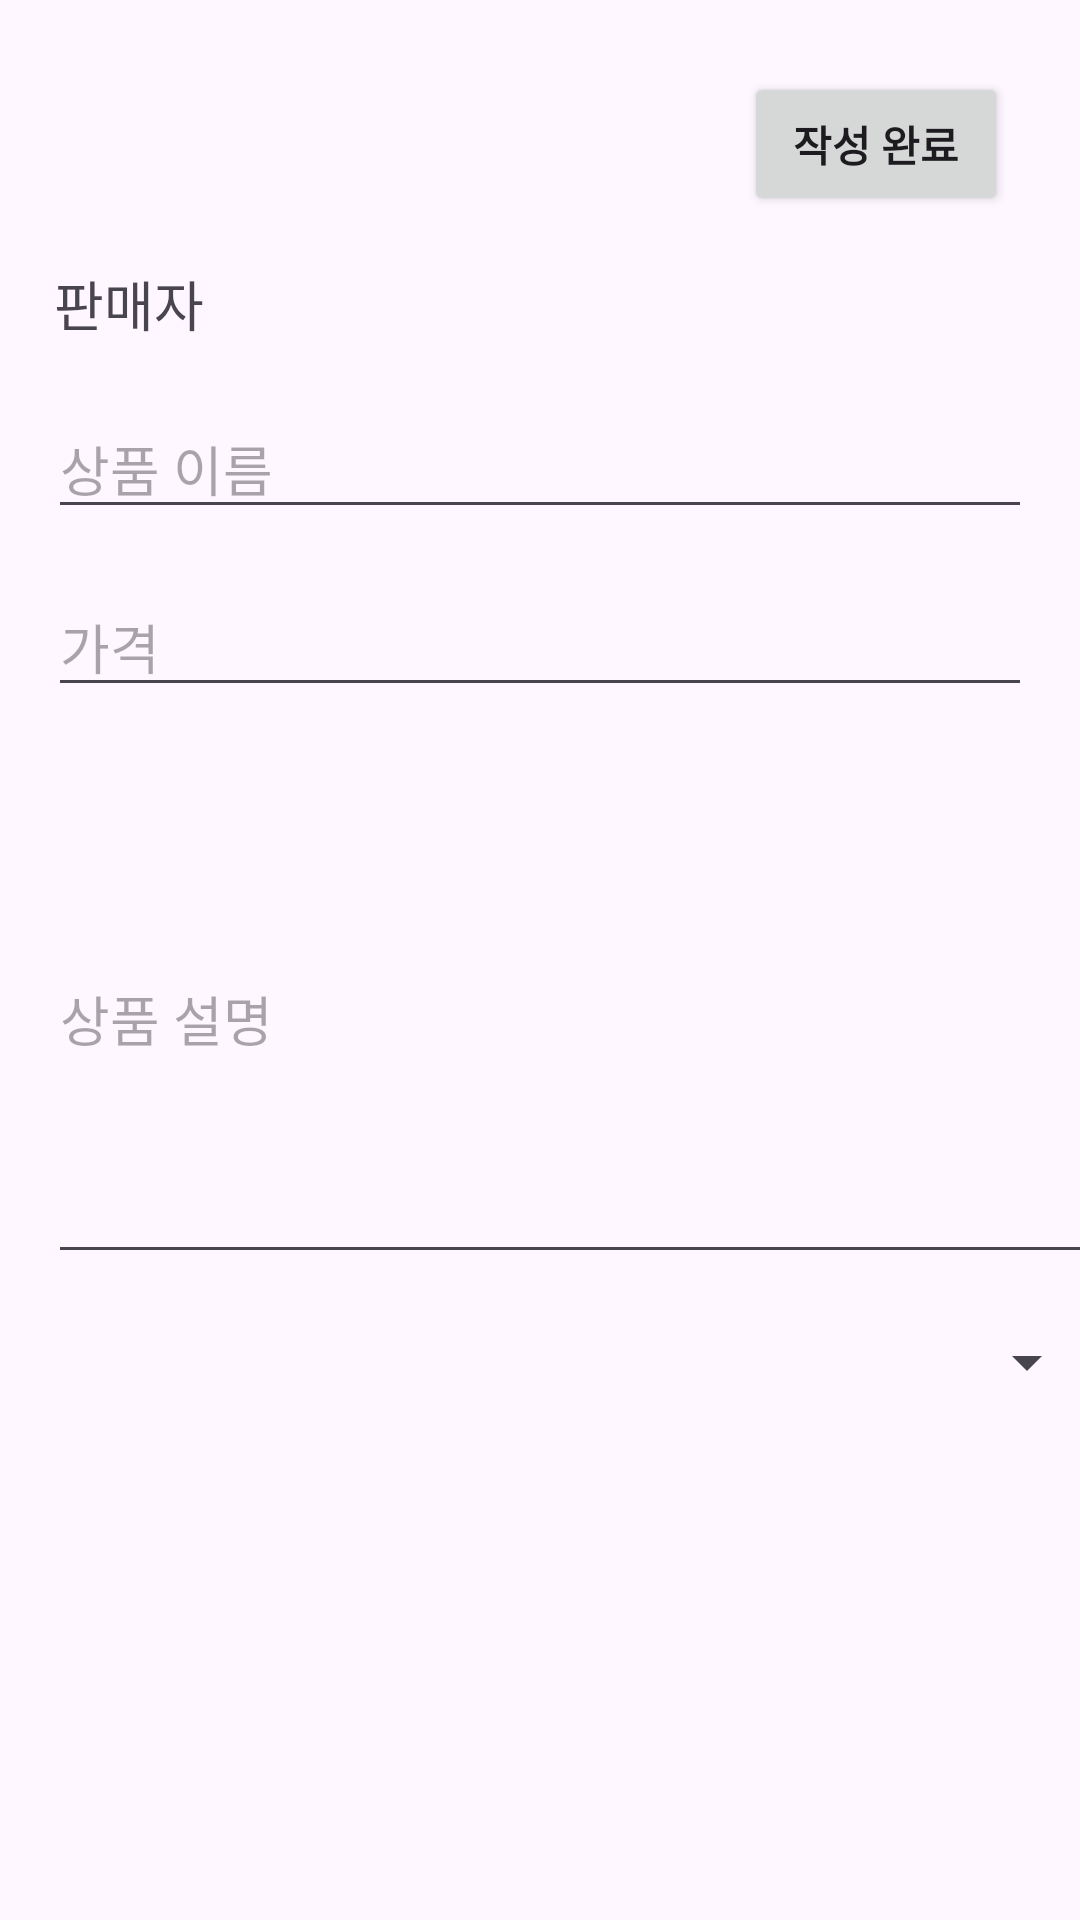

Here is an Android app screen rendered from its layout file. Give the layout XML and the strings, colors and styles it references.
<!-- AndroidManifest.xml: application theme Theme.MarketplaceFirebase -->
<!-- res/layout/activity_createsale.xml -->
<?xml version="1.0" encoding="utf-8"?>
<androidx.constraintlayout.widget.ConstraintLayout xmlns:android="http://schemas.android.com/apk/res/android"
    xmlns:app="http://schemas.android.com/apk/res-auto"
    xmlns:tools="http://schemas.android.com/tools"
    android:layout_width="match_parent"
    android:layout_height="match_parent">

    <EditText
        android:id="@+id/editName"
        android:layout_width="match_parent"
        android:layout_height="wrap_content"
        android:layout_marginStart="16dp"
        android:layout_marginTop="16dp"
        android:layout_marginEnd="16dp"
        android:hint="상품 이름"
        app:layout_constraintEnd_toEndOf="parent"
        app:layout_constraintStart_toStartOf="parent"
        app:layout_constraintTop_toBottomOf="@+id/textSeller" />

    <EditText
        android:id="@+id/editPrice"
        android:layout_width="match_parent"
        android:layout_height="wrap_content"
        android:layout_below="@id/editName"
        android:layout_marginStart="16dp"
        android:layout_marginTop="16dp"
        android:layout_marginEnd="16dp"
        android:hint="가격"
        android:inputType="number"
        app:layout_constraintEnd_toEndOf="parent"
        app:layout_constraintStart_toStartOf="parent"
        app:layout_constraintTop_toBottomOf="@+id/editName" />

    <EditText
        android:id="@+id/editDescription"
        android:layout_width="376dp"
        android:layout_height="173dp"
        android:layout_below="@id/editPrice"
        android:layout_marginStart="16dp"
        android:layout_marginTop="16dp"
        android:layout_marginEnd="16dp"
        android:hint="상품 설명"
        android:inputType="textMultiLine"
        app:layout_constraintEnd_toEndOf="parent"
        app:layout_constraintHorizontal_bias="0.0"
        app:layout_constraintStart_toStartOf="parent"
        app:layout_constraintTop_toBottomOf="@+id/editPrice" />

    <Button
        android:id="@+id/buttonSubmit"
        android:layout_width="wrap_content"
        android:layout_height="wrap_content"
        android:layout_below="@id/editDescription"
        android:layout_marginTop="24dp"
        android:layout_marginEnd="24dp"
        android:text="작성 완료"
        android:textStyle="bold"
        app:layout_constraintEnd_toEndOf="parent"
        app:layout_constraintTop_toTopOf="parent" />

    <Spinner
        android:id="@+id/spinnerStatus"
        android:layout_width="372dp"
        android:layout_height="27dp"
        android:layout_marginStart="16dp"
        android:layout_marginTop="16dp"
        android:layout_marginEnd="16dp"
        android:entries="@array/filter_options"
        app:layout_constraintEnd_toEndOf="parent"
        app:layout_constraintStart_toStartOf="parent"
        app:layout_constraintTop_toBottomOf="@+id/editDescription" />

    <TextView
        android:id="@+id/textSeller"
        android:layout_width="wrap_content"
        android:layout_height="29dp"
        android:layout_marginStart="18dp"
        android:layout_marginTop="16dp"
        android:text="판매자"
        android:textSize="18dp"
        app:layout_constraintStart_toStartOf="parent"
        app:layout_constraintTop_toBottomOf="@+id/buttonSubmit" />

</androidx.constraintlayout.widget.ConstraintLayout>
<!-- resources referenced by this layout -->
<resources>
  <style name="Theme.MarketplaceFirebase" parent="Base.Theme.MarketplaceFirebase" />
  <style name="Base.Theme.MarketplaceFirebase" parent="Theme.Material3.DayNight.NoActionBar">
          
          
      </style>
</resources>
